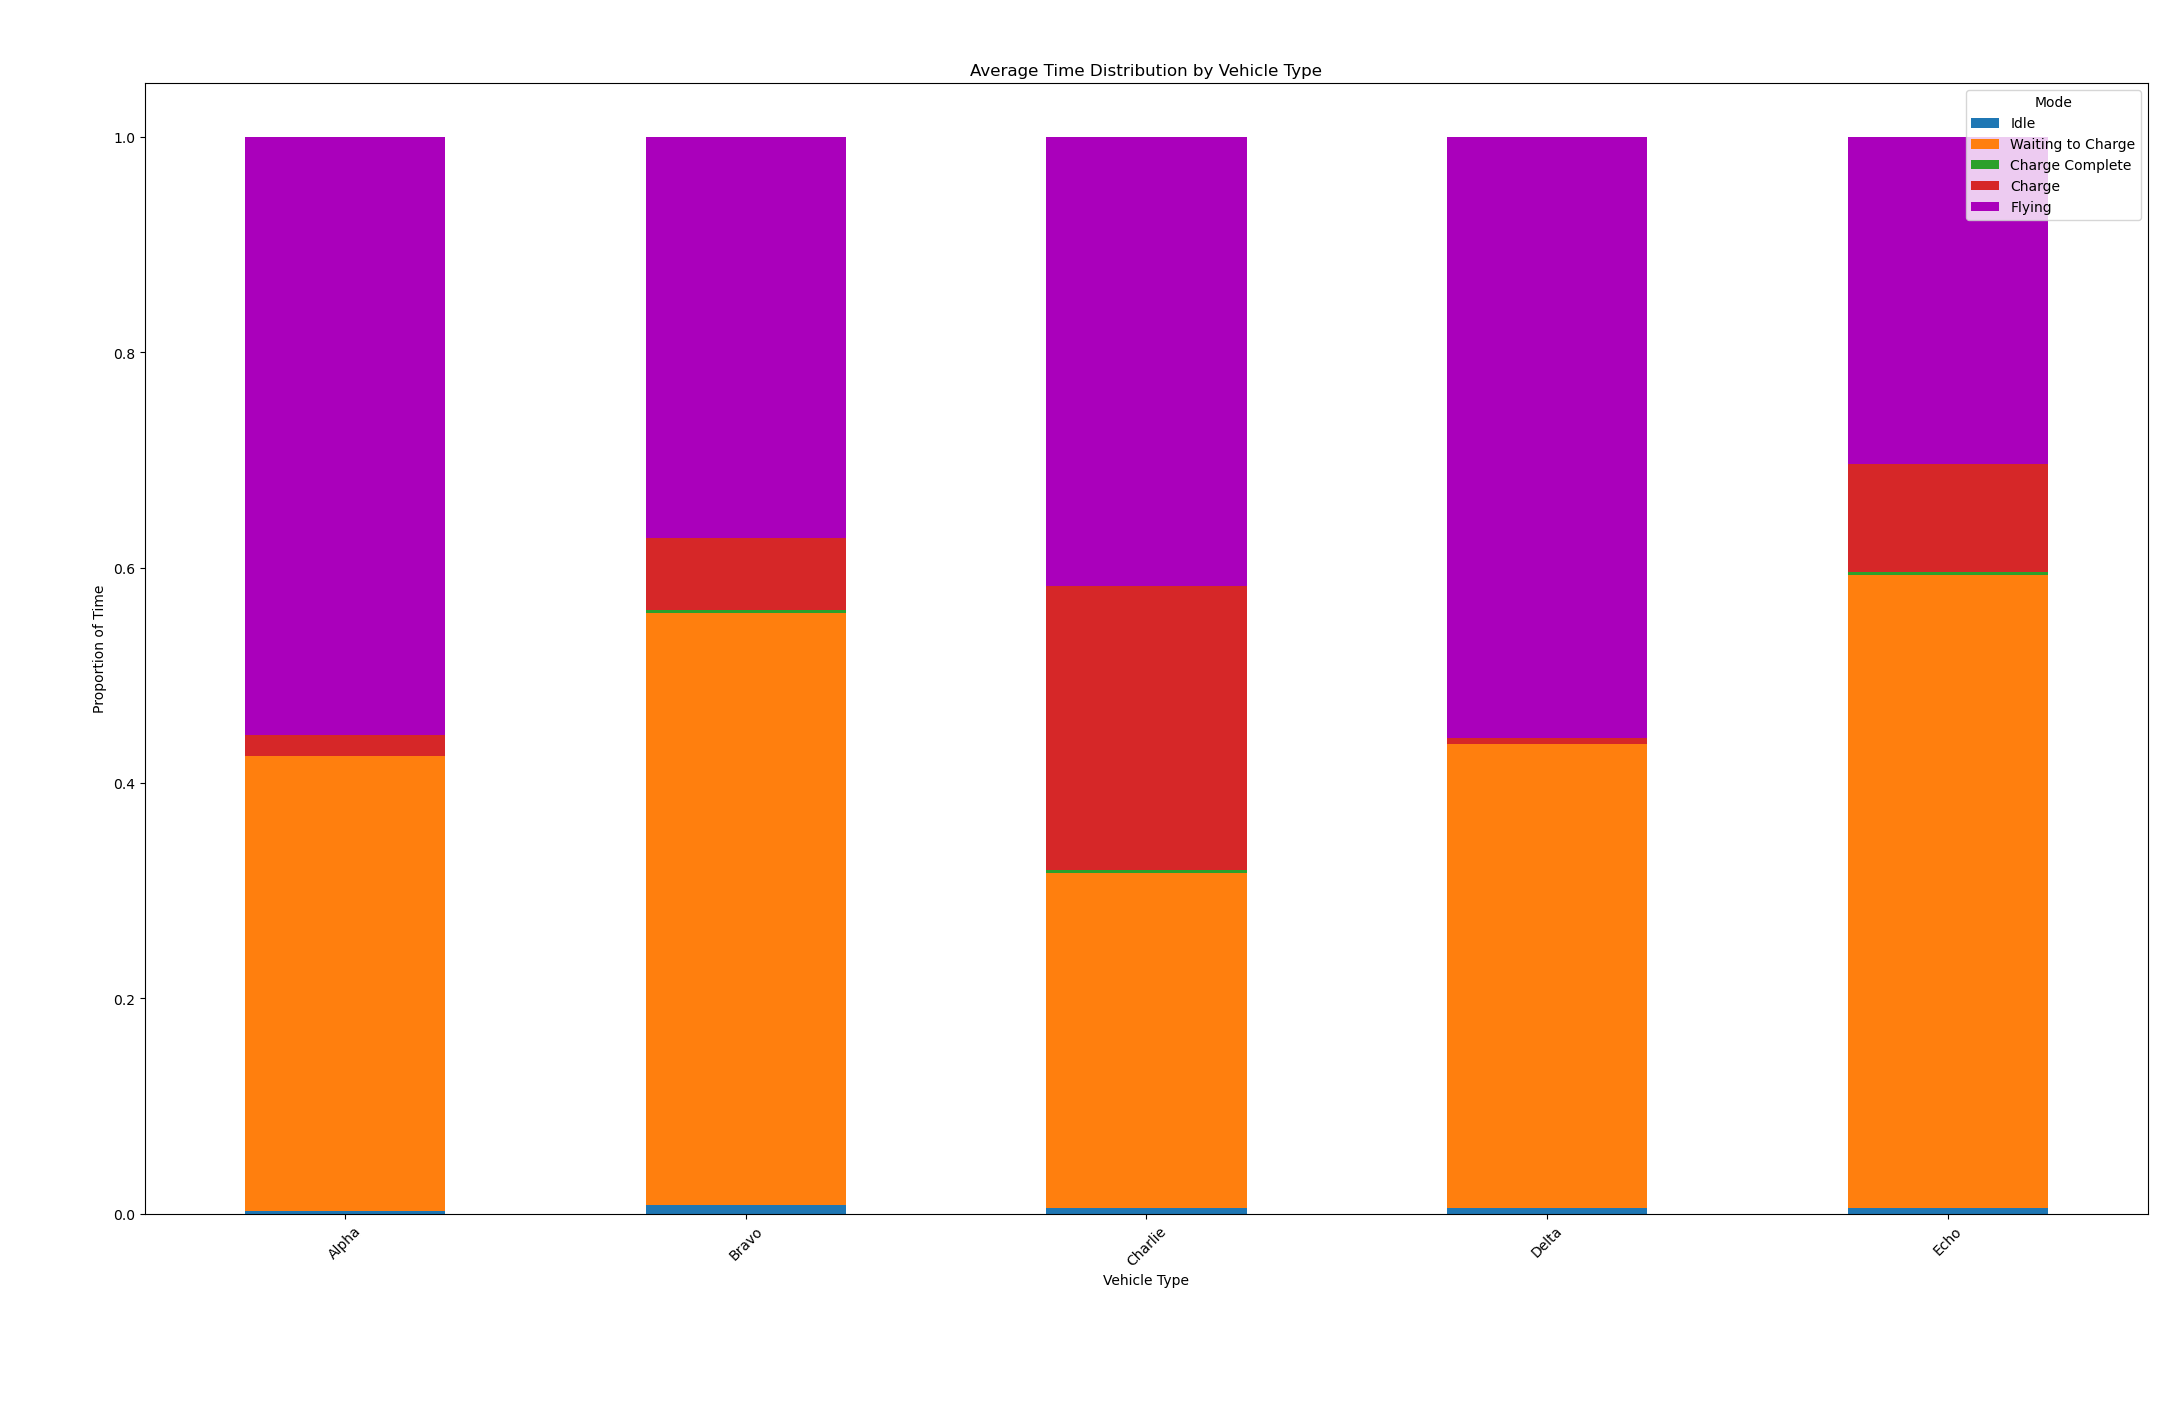

The data file committed next to this chart (first rows):
VehicleNumber, VehicleType, Idle, Wait_Chg, Chg_Done, Chg, Fly
0, Charlie, 0.00556, 0.3111, 0.00278, 0.2639, 0.4167
1, Bravo, 0.00833, 0.5167, 0.00278, 0.06667, 0.4056
2, Bravo, 0.00833, 0.5167, 0.00278, 0.06667, 0.4056
3, Delta, 0.00556, 0.4194, 0.00000, 0.01667, 0.5583
4, Echo, 0.00556, 0.5889, 0.00278, 0.1, 0.3028
5, Delta, 0.00556, 0.4361, 0.00000, 0.00000, 0.5583
6, Delta, 0.00556, 0.4361, 0.00000, 0.00000, 0.5583
7, Charlie, 0.00556, 0.3111, 0.00278, 0.2639, 0.4167
8, Alpha, 0.00278, 0.4222, 0.00000, 0.01944, 0.5556
9, Charlie, 0.00556, 0.3111, 0.00278, 0.2639, 0.4167
10, Charlie, 0.00556, 0.3111, 0.00278, 0.2639, 0.4167
11, Bravo, 0.00833, 0.5167, 0.00278, 0.06667, 0.4056
12, Bravo, 0.00833, 0.5833, 0.00278, 0.06667, 0.3389
13, Charlie, 0.00556, 0.3111, 0.00278, 0.2639, 0.4167
14, Alpha, 0.00278, 0.4222, 0.00000, 0.01944, 0.5556
15, Bravo, 0.00833, 0.5833, 0.00278, 0.06667, 0.3389
16, Echo, 0.00556, 0.5861, 0.00278, 0.1, 0.3056
17, Echo, 0.00556, 0.5889, 0.00278, 0.1, 0.3028
18, Bravo, 0.00833, 0.5833, 0.00278, 0.06667, 0.3389
19, Charlie, 0.00556, 0.3111, 0.00278, 0.2639, 0.4167
